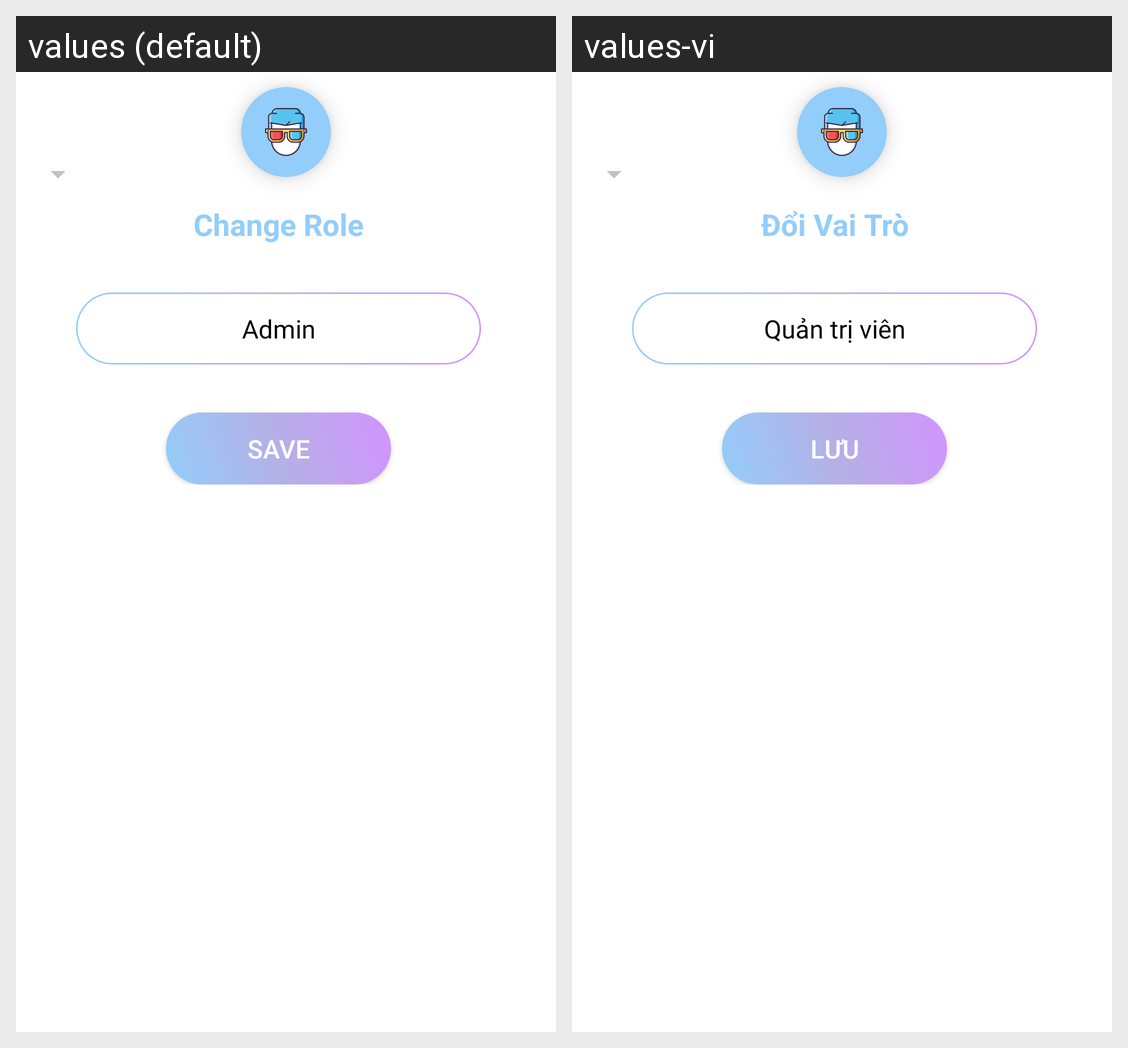

The Android screen above is rendered under two locales of the same app. Produce the string resources it draws, with the default and per-locale values.
Android screen res/layout/dialog_change_role.xml rendered under 2 locales, left to right: values (default), values-vi. Device: Nexus 5 (rendered at 1080×1920; each locale shown at half size, 540×960, under a caption strip naming it); theme AppTheme.
Strings drawn on this screen, with the default value and each locale's value (text and hints the layout hard-codes, and strings that could not be matched under every locale, appear in the picture but are not listed):

title_change_role
  values: Change Role
  values-vi: Đổi Vai Trò

tv_role_admin
  values: Admin
  values-vi: Quản trị viên

btn_save
  values: Save
  values-vi: Lưu
